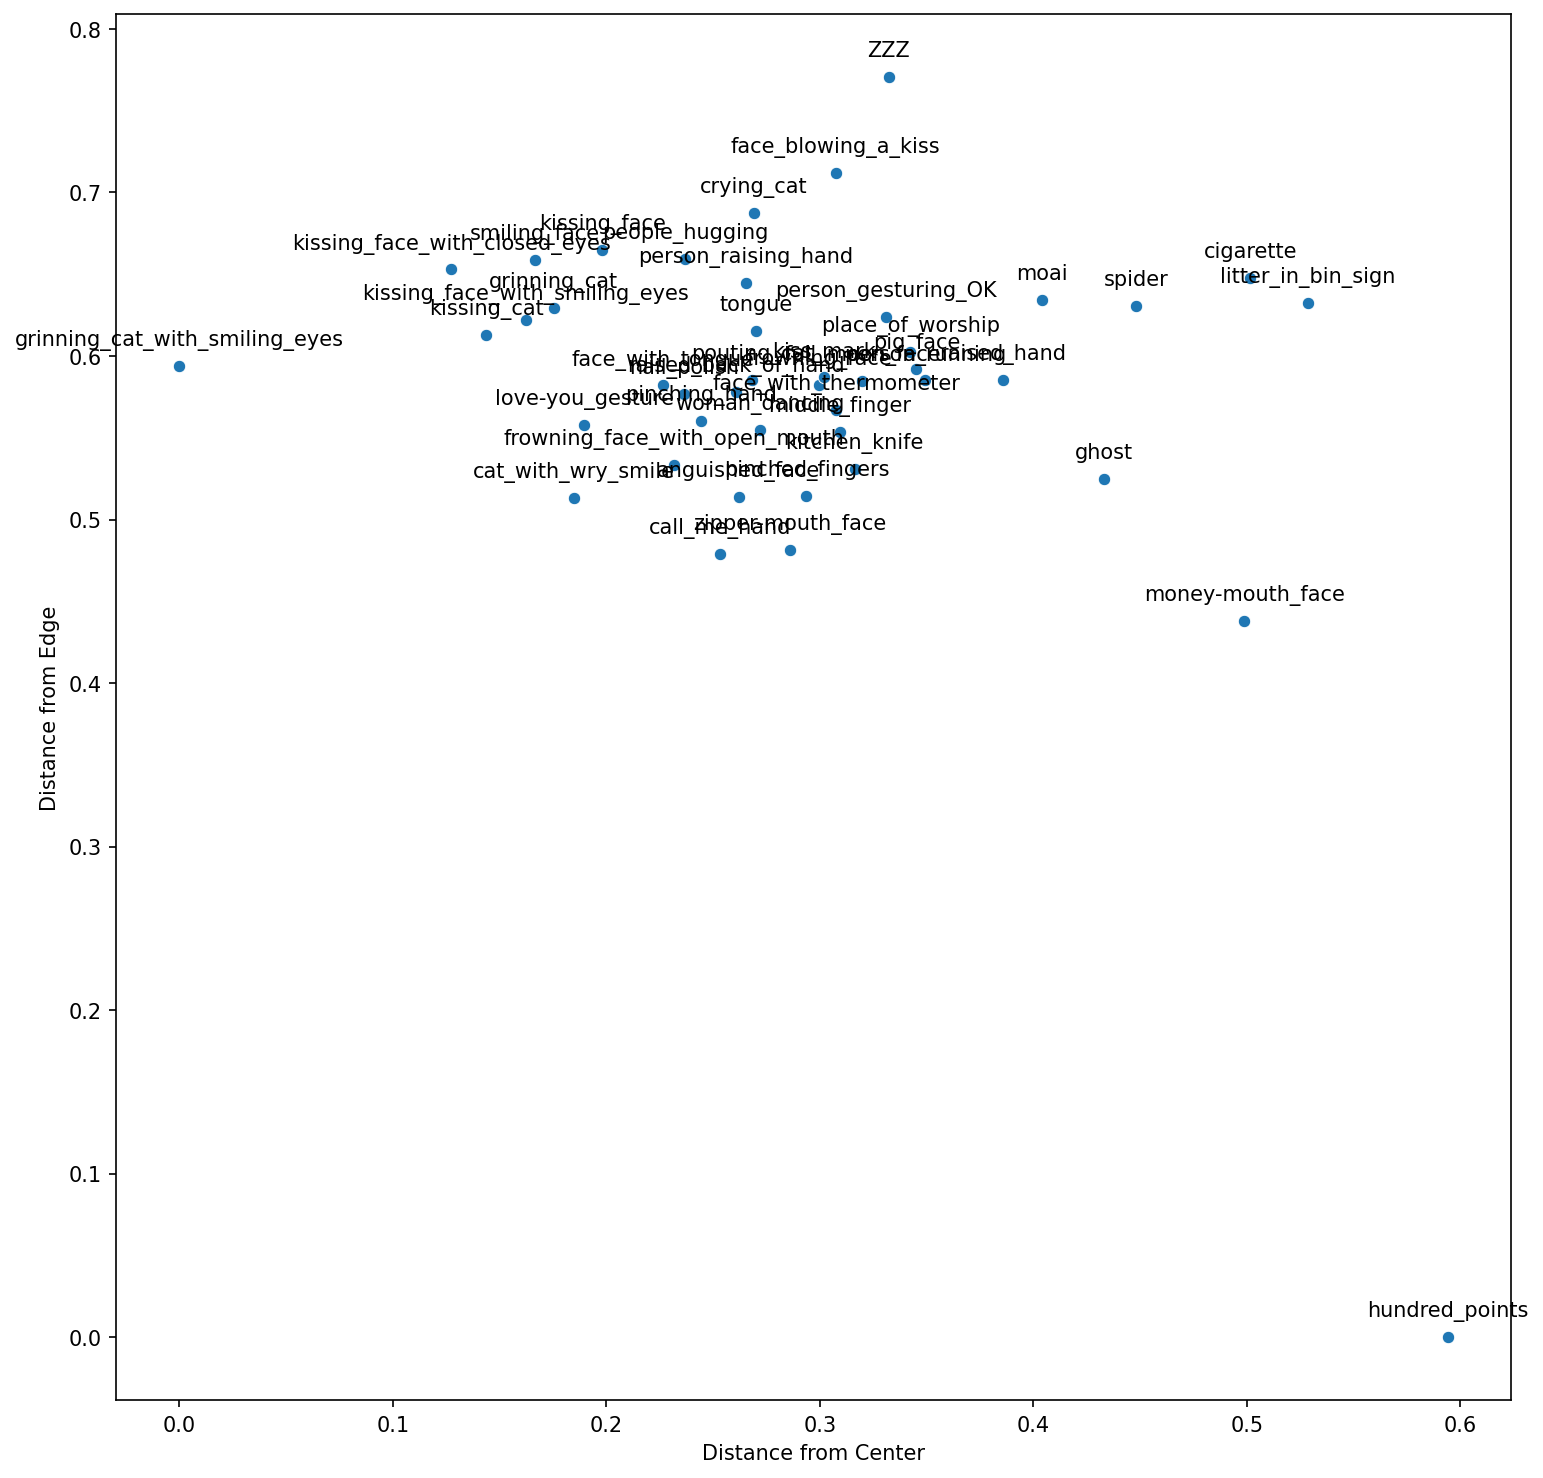

Values plotted in this chart, from the file beside it:
, Similarity, Emoji
0, 0.9119, 😸
1, 0.8941, 😼
2, 0.8879, 😦
3, 0.8665, 😧
4, 0.8638, 😽
5, 0.8571, 🤌
6, 0.8551, 🤟
7, 0.8538, 😾
8, 0.8536, 😙
9, 0.8481, 🤏
10, 0.8471, 🤙
11, 0.8462, 😗
12, 0.8431, 😚
13, 0.8422, 😛
14, 0.837, 🤐
15, 0.8197, 🤒
16, 0.8134, 💅
17, 0.8104, 😺
18, 0.8082, 🔪
19, 0.7992, ☺
20, 0.799, ☹
21, 0.798, 🌝
22, 0.796, 🤚
23, 0.7881, 😿
24, 0.7738, 🖕
25, 0.7588, 💃
26, 0.7568, 🫂
27, 0.7522, 🏃
28, 0.7499, 👅
29, 0.7404, 🙆
30, 0.7381, 🙋
31, 0.7347, 🐷
32, 0.7173, 🗿
33, 0.7107, ✋
34, 0.7089, 👻
35, 0.7, 💋
36, 0.6934, 🛐
37, 0.6762, 😘
38, 0.6746, 💤
39, 0.67, 🤑
40, 0.6583, 🚮
41, 0.6303, 🕷
42, 0.5953, 🚬
43, 0.5434, 💯
